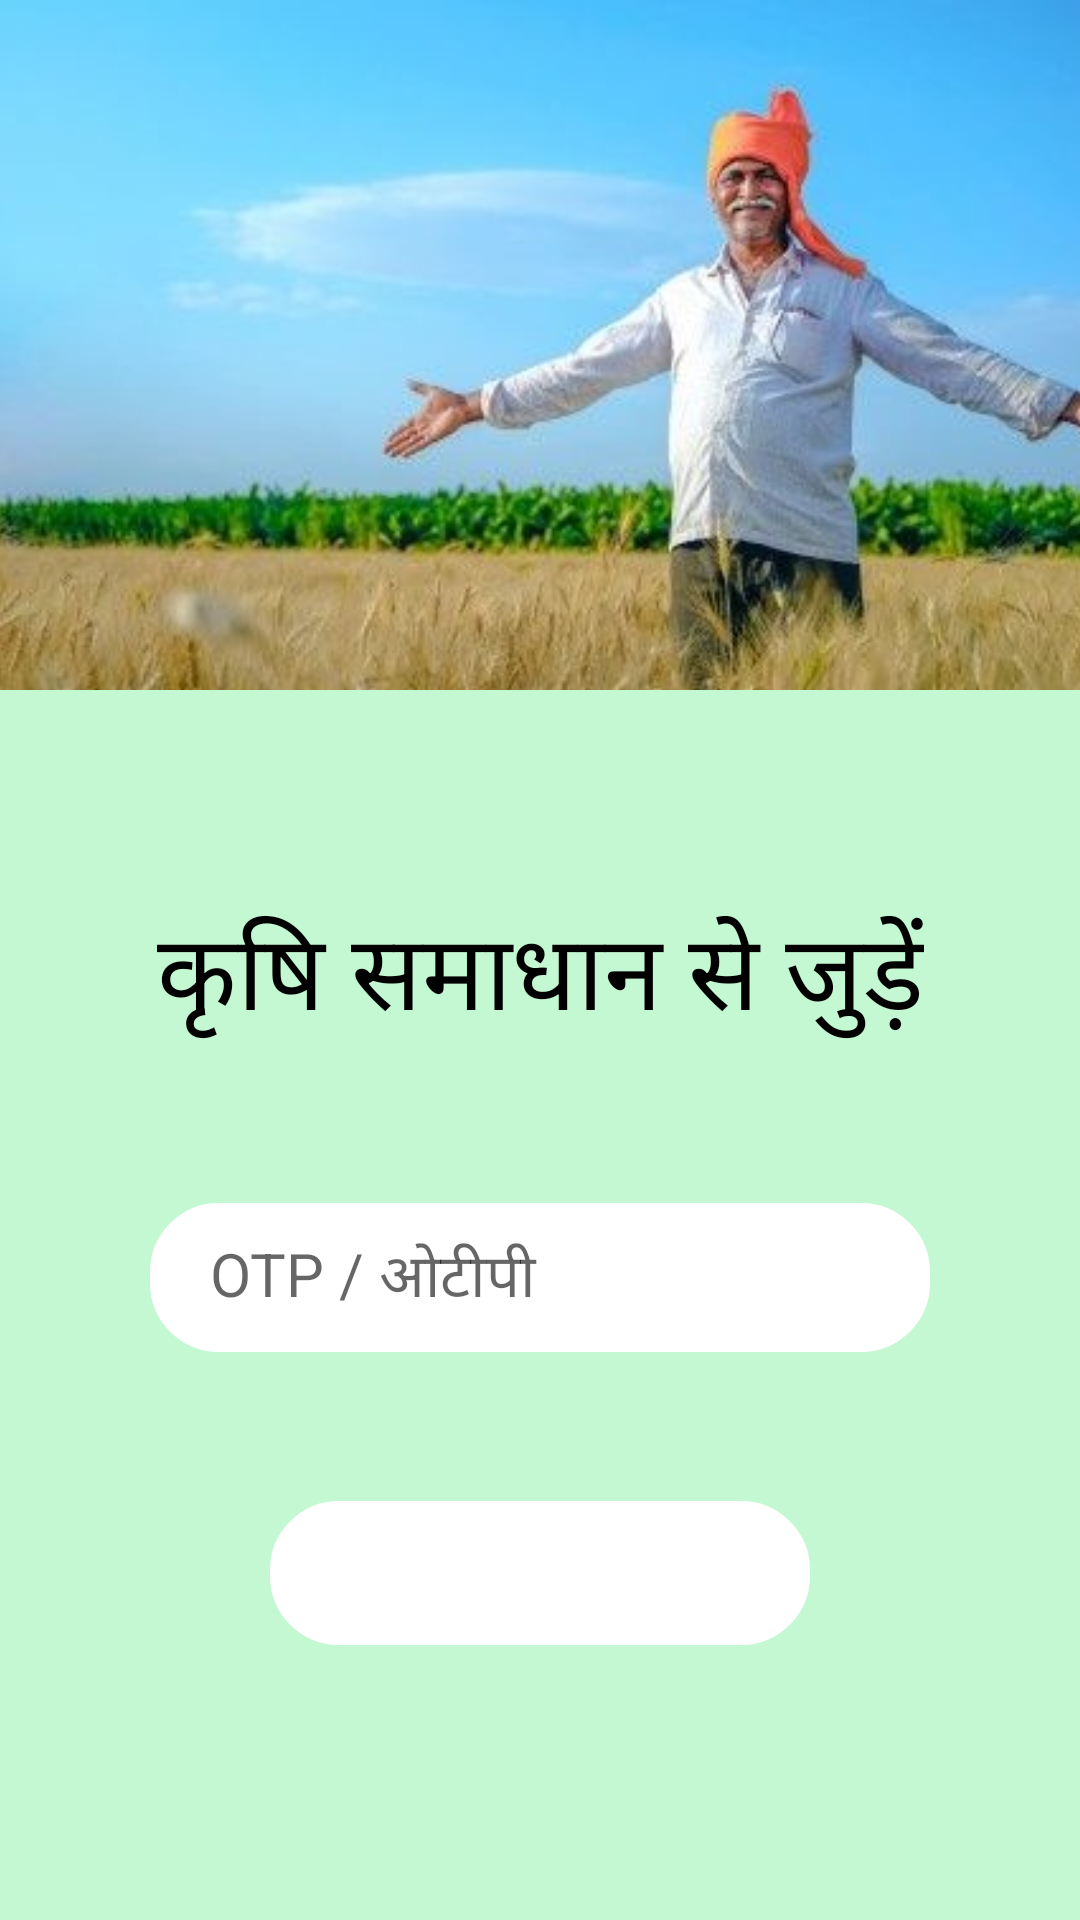

Layout XML and referenced resources for this Android screen:
<!-- AndroidManifest.xml: application theme Theme.KrishiSamadhan -->
<!-- res/layout/activity_loginotp.xml -->
<?xml version="1.0" encoding="utf-8"?>
<androidx.constraintlayout.widget.ConstraintLayout xmlns:android="http://schemas.android.com/apk/res/android"
    xmlns:app="http://schemas.android.com/apk/res-auto"
    xmlns:tools="http://schemas.android.com/tools"
    android:layout_width="match_parent"
    android:layout_height="match_parent"
    tools:context=".LoginotpActivity">

    <ImageView
        android:id="@+id/login_img"
        android:layout_width="484dp"
        android:layout_height="265dp"
        android:background="@color/black"
        android:contentDescription="@string/todo"
        android:scaleType="centerCrop"
        android:src="@drawable/login"
        app:layout_constraintBaseline_toBottomOf="parent"
        app:layout_constraintEnd_toEndOf="parent"
        app:layout_constraintHeight_percent="0.27"
        app:layout_constraintStart_toStartOf="parent"
        app:layout_constraintTop_toTopOf="parent" />

    <androidx.constraintlayout.widget.ConstraintLayout
        android:id="@+id/whitesapce"
        android:layout_width="0dp"
        android:layout_height="0dp"
        android:layout_marginTop="230dp"
        android:background="@color/green_200"
        app:layout_constraintBaseline_toBottomOf="parent"
        app:layout_constraintEnd_toEndOf="parent"
        app:layout_constraintHeight_percent="0.7"
        app:layout_constraintHorizontal_bias="1.0"
        app:layout_constraintStart_toStartOf="parent"
        app:layout_constraintTop_toTopOf="parent" />


    <TextView
        android:id="@+id/welcome"
        android:layout_width="wrap_content"
        android:layout_height="wrap_content"
        android:layout_marginTop="20dp"
        android:text="@string/welcome"
        android:textColor="@color/black"
        android:textSize="35sp"
        app:layout_constraintBottom_toTopOf="@+id/otp"
        app:layout_constraintEnd_toEndOf="parent"
        app:layout_constraintStart_toStartOf="parent"
        app:layout_constraintTop_toTopOf="@+id/whitesapce"
        app:layout_constraintVertical_bias="0.04" />

    <EditText
        android:id="@+id/otp"
        android:layout_width="260dp"
        android:layout_height="wrap_content"
        android:background="@drawable/edit_text_bg"
        android:hint="@string/otp"
        android:importantForAutofill="no"
        android:inputType="number"
        android:textSize="20sp"
        android:paddingStart="20dp"
        android:paddingTop="10dp"
        android:paddingEnd="20dp"
        android:paddingBottom="10dp"
        app:layout_constraintBottom_toTopOf="@id/continue2"
        app:layout_constraintTop_toBottomOf="@id/welcome"
        app:layout_constraintEnd_toEndOf="parent"
        app:layout_constraintStart_toStartOf="parent"
        app:layout_constraintVertical_bias="0.02"
        app:layout_constraintWidth_percent=".8"
        app:passwordToggleEnabled="true" />

    <Button
        android:id="@+id/continue2"
        android:layout_width="180dp"
        android:layout_height="wrap_content"
        android:background="@drawable/edit_text_bg"
        android:text="@string/continue1"
        android:textColor="@color/white"
        android:textSize="16sp"
        android:textStyle="bold"
        android:layout_marginBottom="80dp"
        app:layout_constraintBottom_toBottomOf="@+id/whitesapce"
        app:layout_constraintEnd_toEndOf="parent"
        app:layout_constraintStart_toStartOf="parent"
        app:layout_constraintTop_toBottomOf="@+id/otp"
        app:layout_constraintWidth_percent=".8" />

</androidx.constraintlayout.widget.ConstraintLayout>
<!-- resources referenced by this layout -->
<resources>
  <color name="black">#FF000000</color>
  <color name="green_200">#C4F8D3</color>
  <color name="white">#FFFFFFFF</color>
  <!-- drawable edit_text_bg (drawable) -->
  <?xml version="1.0" encoding="utf-8"?>
  <shape xmlns:android="http://schemas.android.com/apk/res/android"
      android:tint="@color/white">
      <corners android:radius="18dp"/>
      <stroke android:width="10dp"
          android:color="#D3D3D3"/>
  
  </shape>
  <!-- drawable login: jpg bitmap (drawable, 63697 bytes) -->
  <string name="continue1">लॉग इन / साइन अप</string>
  <string name="otp">OTP / ओटीपी </string>
  <string name="todo">todo</string>
  <string name="welcome">कृषि समाधान से जुड़ें</string>
  <style name="Theme.KrishiSamadhan" parent="Theme.MaterialComponents.DayNight.DarkActionBar">
          
          <item name="colorPrimary">@color/green_700</item>
          <item name="colorPrimaryVariant">@color/green_500</item>
          <item name="colorOnPrimary">@color/white</item>
          
          <item name="colorSecondary">@color/teal_200</item>
          <item name="colorSecondaryVariant">@color/teal_700</item>
          <item name="colorOnSecondary">@color/black</item>
          
          <item name="android:statusBarColor">?attr/colorPrimaryVariant</item>
          
      </style>
  <color name="green_700">#00771E</color>
  <color name="green_500">#00A637</color>
  <color name="teal_200">#FF03DAC5</color>
  <color name="teal_700">#FF018786</color>
</resources>
